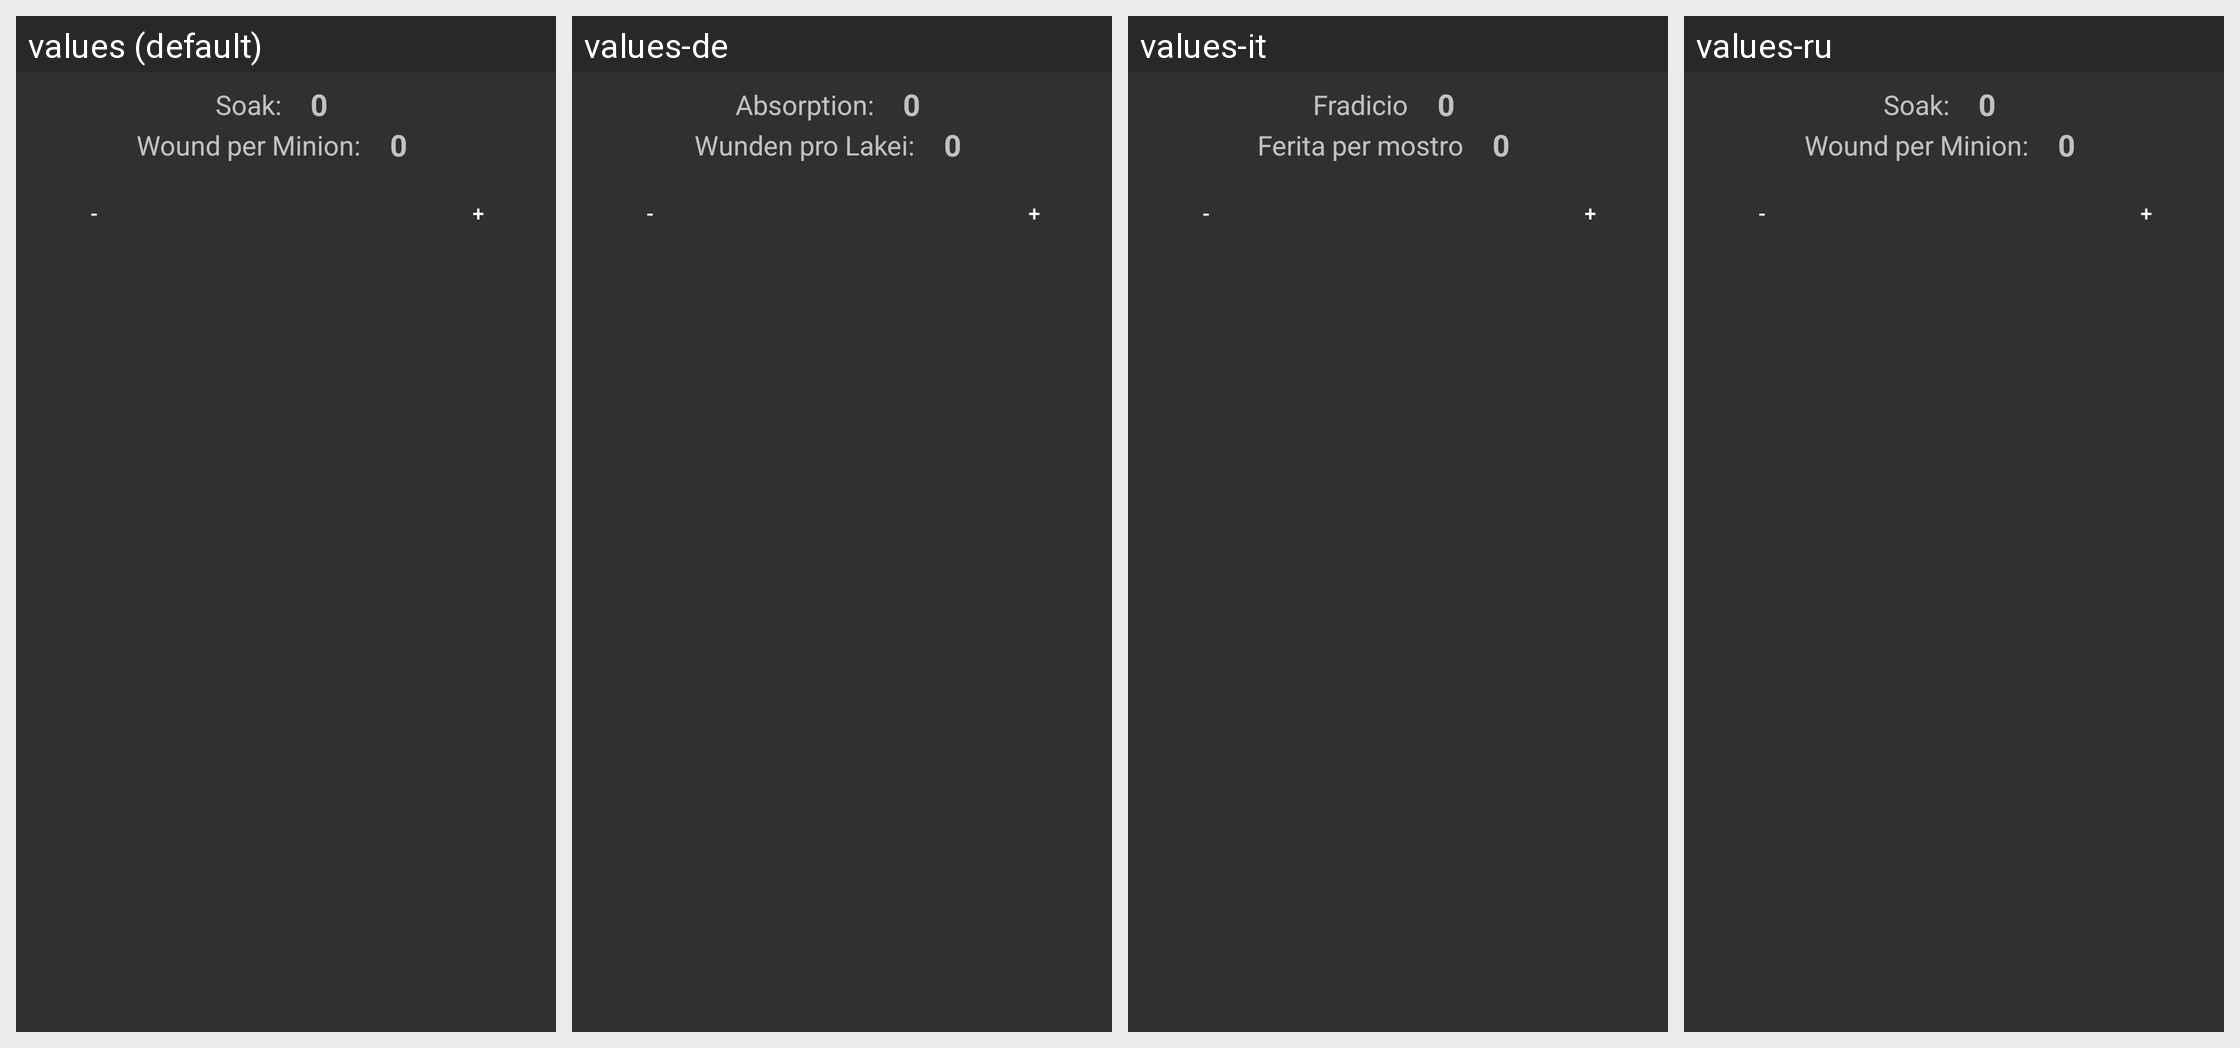

The same Android screen rendered under several of its app's locales, left to right. List the strings drawn on it with the default value and each locale's translation.
Android screen res/layout/layout_minion_wound.xml rendered under 4 locales, left to right: values (default), values-de, values-it, values-ru. Device: Nexus 5 (rendered at 1080×1920; each locale shown at half size, 540×960, under a caption strip naming it); theme AppTheme.
Other locales in the repository, not shown: values-da, values-es, values-fr, values-ja, values-uk.
Strings drawn on this screen, with the default value and each locale's value (text and hints the layout hard-codes, and strings that could not be matched under every locale, appear in the picture but are not listed):

soak_text
  values: Soak:
  values-de: Absorption:
  values-it: Fradicio
  values-ru: Soak:  [not translated; the default value is used]

wound_ind_text
  values: Wound per Minion:
  values-de: Wunden pro Lakei:
  values-it: Ferita per mostro
  values-ru: Wound per Minion:  [not translated; the default value is used]
